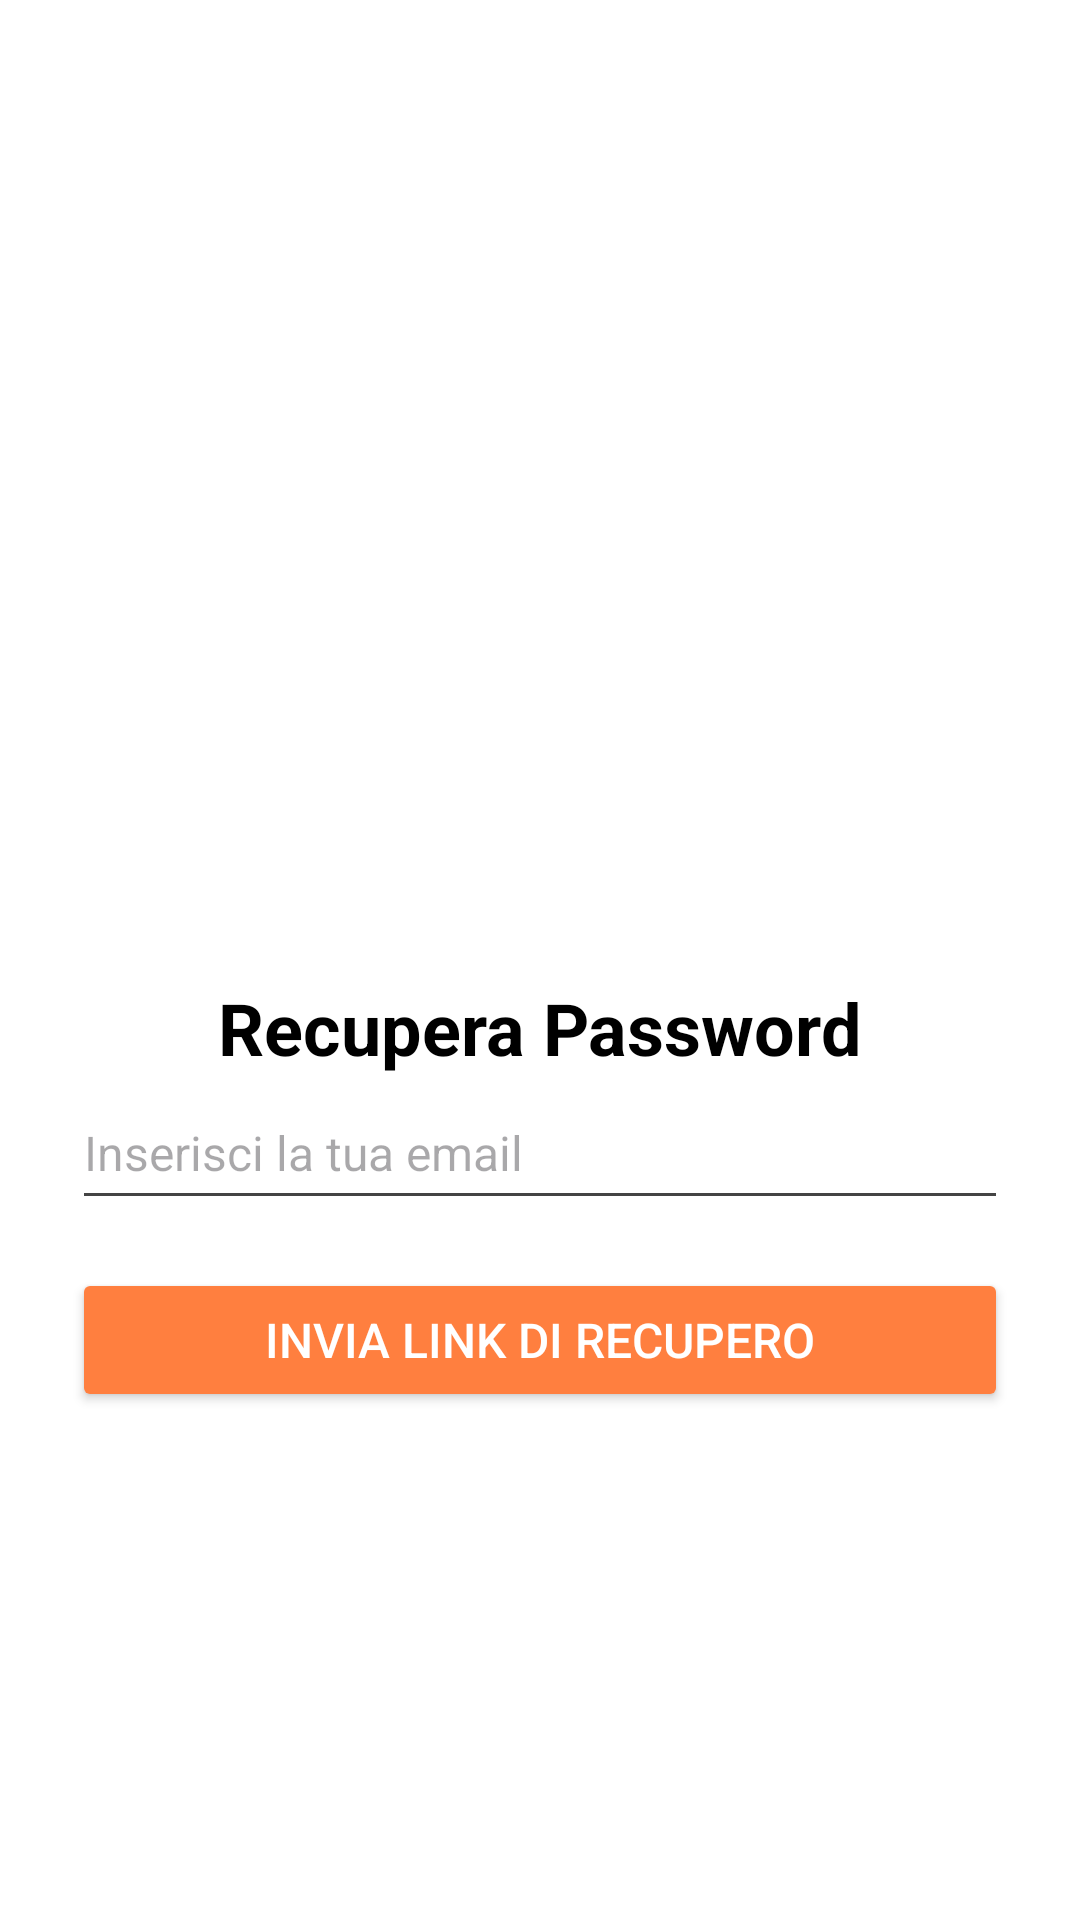

Android layout source for this screen:
<!-- AndroidManifest.xml: application theme Theme.WA -->
<!-- res/layout/reset_password.xml -->
<?xml version="1.0" encoding="utf-8"?>
<LinearLayout xmlns:android="http://schemas.android.com/apk/res/android"
    android:layout_width="match_parent"
    android:layout_height="match_parent"
    android:orientation="vertical"
    android:gravity="center"
    android:padding="24dp"
    android:background="@color/white">

    <ImageView
        android:layout_width="127dp"
        android:layout_height="145dp"
        android:layout_gravity="center"
        android:src="@drawable/fox_logo" />

    <TextView
        android:text="Recupera Password"
        android:textSize="24sp"
        android:textStyle="bold"
        android:layout_marginTop="12dp"
        android:textColor="@color/black"
        android:layout_width="wrap_content"
        android:layout_height="wrap_content" />

    <EditText
        android:id="@+id/emailResetEditText"
        android:layout_width="match_parent"
        android:layout_height="wrap_content"
        android:hint="Inserisci la tua email"
        android:inputType="textEmailAddress"
        android:minHeight="48dp"
        android:layout_marginBottom="16dp"/>

    <Button
        android:id="@+id/sendResetButton"
        android:layout_width="match_parent"
        android:layout_height="wrap_content"
        android:text="Invia link di recupero"
        android:backgroundTint="#FF7F3F"
        android:textColor="@color/white"/>
</LinearLayout>
<!-- resources referenced by this layout -->
<resources>
  <color name="black">#FF000000</color>
  <color name="white">#FFFFFFFF</color>
  <style name="Theme.WA" parent="Theme.Material3.DayNight.NoActionBar">
          
          <item name="colorPrimary">#FD904C</item>
          <item name="colorOnPrimary">#FFFFFF</item>
          <item name="colorSecondary">#FFA726</item>
          <item name="colorOnSecondary">#000000</item>
  
          
          <item name="android:statusBarColor">#FD904C</item>
          <item name="android:navigationBarColor">#FD904C</item>
  
          
          <item name="android:textColorPrimary">#000000</item>
          <item name="android:textColorSecondary">#444444</item>
          <item name="android:textSize">16sp</item>
      </style>
</resources>
